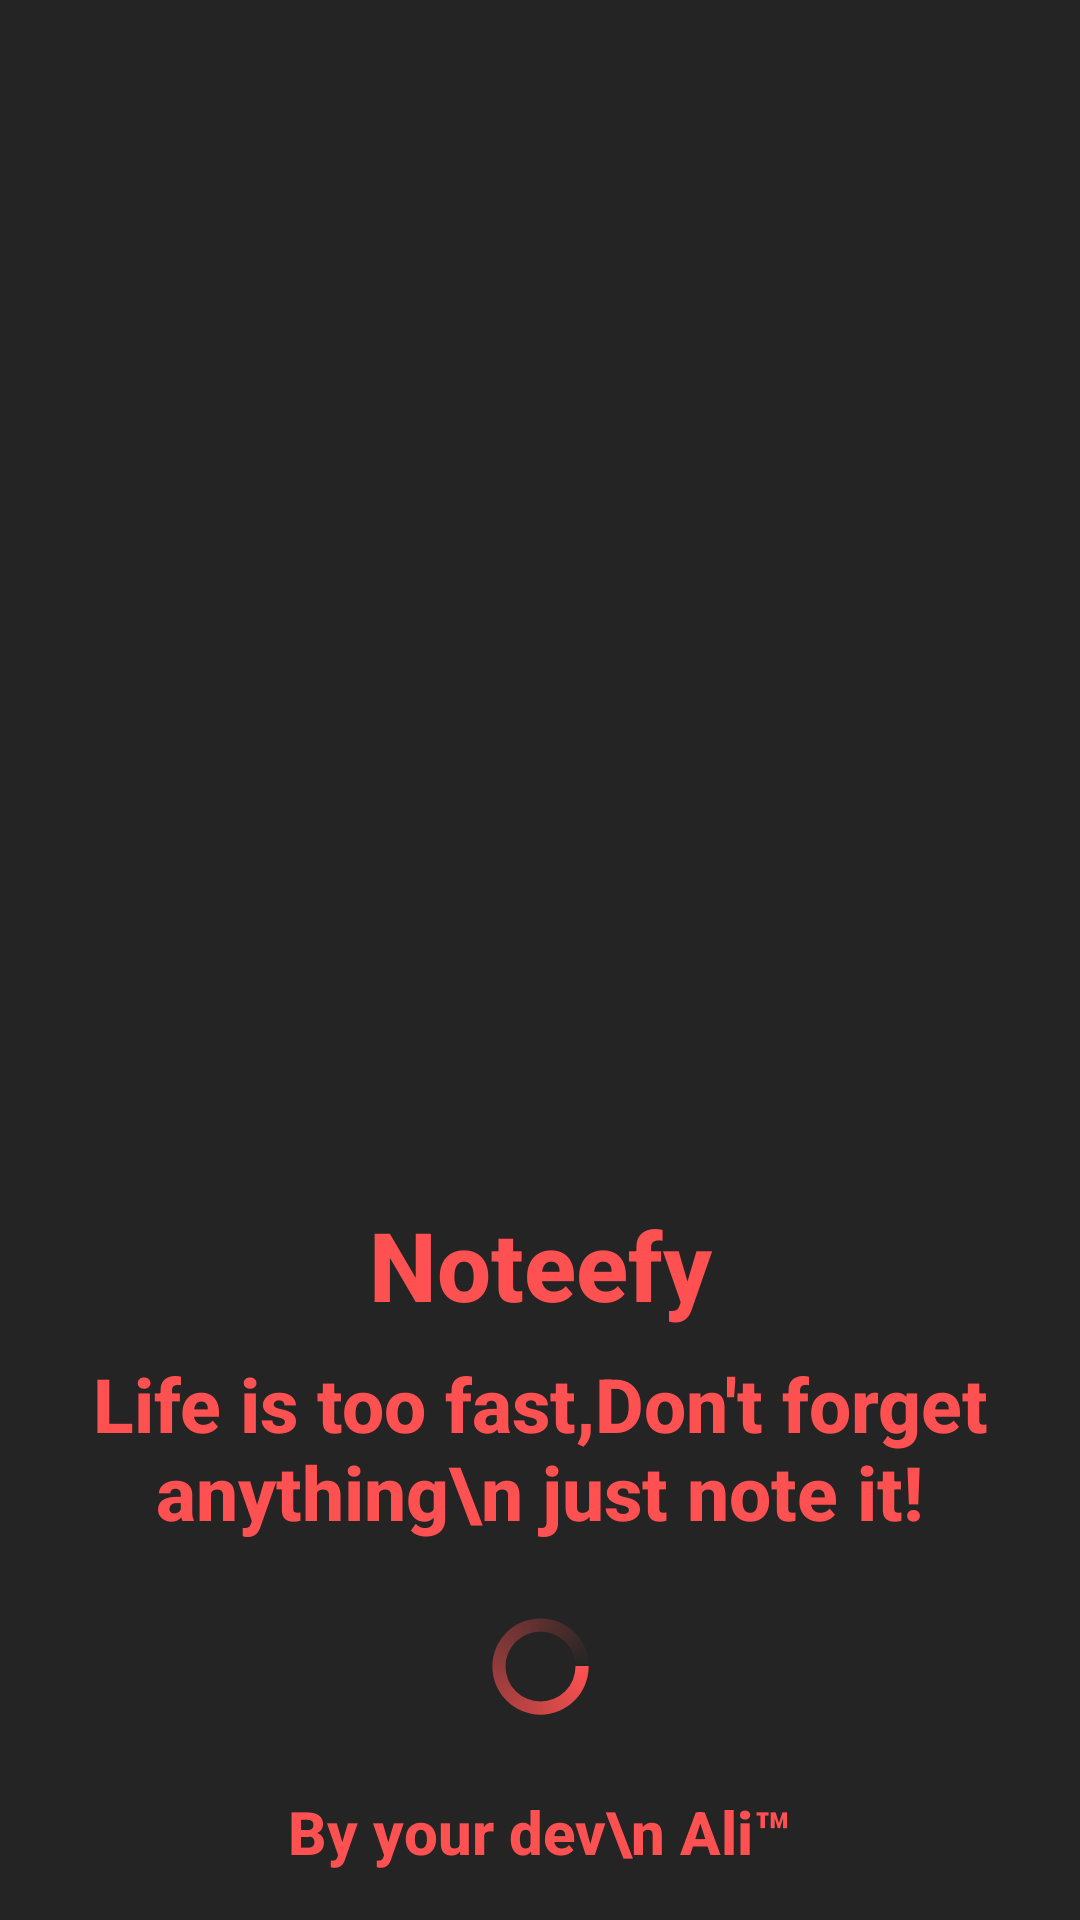

Layout XML and referenced resources for this Android screen:
<!-- AndroidManifest.xml: application theme Theme.Noteefy -->
<!-- res/layout/activity_splashscreen.xml -->
<?xml version="1.0" encoding="utf-8"?>
<androidx.constraintlayout.widget.ConstraintLayout xmlns:android="http://schemas.android.com/apk/res/android"
    xmlns:app="http://schemas.android.com/apk/res-auto"
    xmlns:tools="http://schemas.android.com/tools"
    android:layout_width="match_parent"
    android:layout_height="match_parent"
    android:background="@color/bg_black"
    tools:context=".splashscreen">

    <ImageView
        android:id="@+id/imageView"
        android:layout_width="150dp"
        android:layout_height="150dp"
        android:contentDescription="App Logo"
        app:layout_constraintBottom_toBottomOf="parent"
        app:layout_constraintEnd_toEndOf="parent"
        app:layout_constraintHorizontal_bias="0.498"
        app:layout_constraintStart_toStartOf="parent"
        app:layout_constraintTop_toTopOf="parent"
        app:layout_constraintVertical_bias="0.461"
        app:srcCompat="@drawable/logo" />

    <TextView
        android:id="@+id/textView"
        android:layout_width="wrap_content"
        android:layout_height="wrap_content"
        android:layout_marginTop="24dp"
        android:fontFamily="sans-serif-medium"
        android:text="Noteefy"
        android:textColor="@color/red_primary"
        android:textSize="32sp"
        android:textStyle="bold"
        app:layout_constraintEnd_toEndOf="parent"
        app:layout_constraintStart_toStartOf="parent"
        app:layout_constraintTop_toBottomOf="@+id/imageView" />

    <TextView
        android:id="@+id/textView2"
        android:layout_width="wrap_content"
        android:layout_height="wrap_content"
        android:layout_marginTop="8dp"
        android:fontFamily="sans-serif-medium"
        android:gravity="center"
        android:text="Life is too fast,Don't forget anything\n just note it!"
        android:textColor="@color/red_primary"
        android:textSize="25sp"
        android:textStyle="bold"
        app:layout_constraintEnd_toEndOf="parent"
        app:layout_constraintStart_toStartOf="parent"
        app:layout_constraintTop_toBottomOf="@+id/textView" />

    <TextView
        android:id="@+id/textView3"
        android:layout_width="wrap_content"
        android:layout_height="wrap_content"
        android:layout_marginBottom="16dp"
        android:fontFamily="sans-serif-medium"
        android:gravity="center"
        android:text="By your dev\n Ali™"
        android:textColor="@color/red_primary"
        android:textSize="20sp"
        android:textStyle="bold"
        app:layout_constraintBottom_toBottomOf="parent"
        app:layout_constraintEnd_toEndOf="parent"
        app:layout_constraintHorizontal_bias="0.498"
        app:layout_constraintStart_toStartOf="parent" />

    <ProgressBar
        android:id="@+id/progressBar"
        style="@android:style/Widget.DeviceDefault.Light.ProgressBar"
        android:layout_width="35dp"
        android:layout_height="35dp"
        android:indeterminate="true"
        android:indeterminateDrawable="@drawable/progressbarstyle"
        android:progress="0"
        android:theme="@style/ProgressBar"
        app:layout_constraintBottom_toTopOf="@+id/textView3"
        app:layout_constraintEnd_toEndOf="parent"
        app:layout_constraintStart_toStartOf="parent"
        app:layout_constraintTop_toBottomOf="@+id/textView2" />
</androidx.constraintlayout.widget.ConstraintLayout>
<!-- resources referenced by this layout -->
<resources>
  <color name="bg_black">#242424</color>
  <color name="red_primary">#FF5151</color>
  <!-- drawable progressbarstyle (drawable) -->
  <?xml version="1.0" encoding="utf-8"?>
  <rotate
      xmlns:android="http://schemas.android.com/apk/res/android"
      android:fromDegrees="0"
      android:pivotX="50%"
      android:pivotY="50%"
      android:toDegrees="360">
  
      
      <shape
          android:innerRadiusRatio="3"
          android:shape="ring"
          android:thicknessRatio="8"
          android:useLevel="false">
  
          
          <size
              android:width="76dip"
              android:height="76dip" />
  
          
          <gradient
              android:angle="0"
              android:endColor="#00ffffff"
              android:startColor="@color/red_primary"
              android:type="sweep"
              android:useLevel="false" />
      </shape>
  
  </rotate>
  <style name="ProgressBar">
          
          <item name="colorAccent">@color/white</item> 
          
      </style>
  <style name="Theme.Noteefy" parent="Theme.MaterialComponents.DayNight.DarkActionBar">
          
          <item name="colorPrimary">@color/red_primary</item>
          <item name="colorPrimaryVariant">@color/red_primary</item>
          <item name="colorOnPrimary">@color/white</item>
          
          <item name="colorSecondary">@color/teal_200</item>
          <item name="colorSecondaryVariant">@color/teal_700</item>
          <item name="colorOnSecondary">@color/black</item>
          
          <item name="android:statusBarColor" tools:targetApi="l">?attr/colorPrimaryVariant</item>
          
      </style>
  <color name="white">#FFFFFFFF</color>
  <color name="teal_200">#FF03DAC5</color>
  <color name="teal_700">#FF018786</color>
  <color name="black">#FF000000</color>
</resources>
